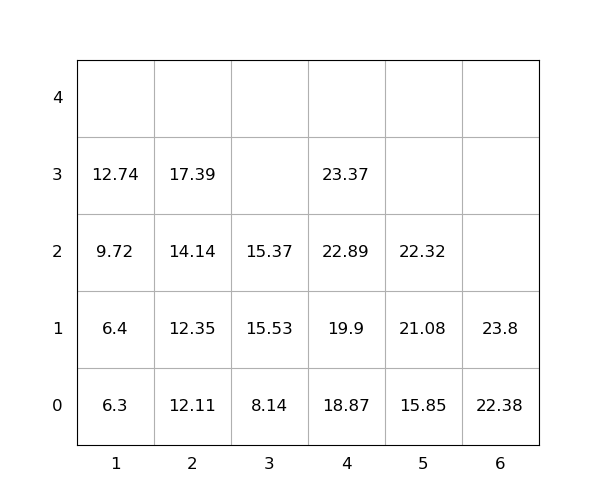

Values plotted in this chart, from the file beside it:
idx, loc_x, loc_y, loc_z, weight, group, score, seq, reloc, size(ft)
1, 3, 0, 0, 8.14, 0, 8.14, 1, 0, 20
2, 1, 0, 0, 6.3, 0, 6.3, 2, 0, 20
3, 6, 0, 0, 22.38, 0, 22.38, 3, 0, 20
4, 4, 0, 0, 18.87, 0, 18.87, 4, 0, 20
5, 1, 0, 1, 6.4, 0, 6.4, 5, 0, 20
6, 6, 0, 1, 23.8, 0, 23.8, 6, 0, 20
7, 5, 0, 0, 15.85, 0, 15.85, 7, 0, 20
8, 4, 0, 1, 19.9, 0, 19.9, 8, 0, 20
9, 3, 0, 1, 15.53, 0, 15.53, 9, 1.0, 20
10, 2, 0, 0, 12.11, 0, 12.11, 10, 0, 20
11, 4, 0, 2, 22.89, 0, 22.89, 11, 0, 20
12, 1, 0, 2, 9.72, 0, 9.72, 12, 0, 20
13, 3, 0, 2, 15.37, 0, 15.37, 13, 1.0, 20
14, 2, 0, 1, 12.35, 0, 12.35, 14, 0, 20
15, 2, 0, 2, 14.14, 0, 14.14, 15, 0, 20
16, 5, 0, 1, 21.08, 0, 21.08, 16, 0, 20
17, 4, 0, 3, 23.37, 0, 23.37, 17, 0, 20
18, 5, 0, 2, 22.32, 0, 22.32, 18, 0, 20
19, 2, 0, 3, 17.39, 0, 17.39, 19, 0, 20
20, 1, 0, 3, 12.74, 0, 12.74, 20, 0, 20
